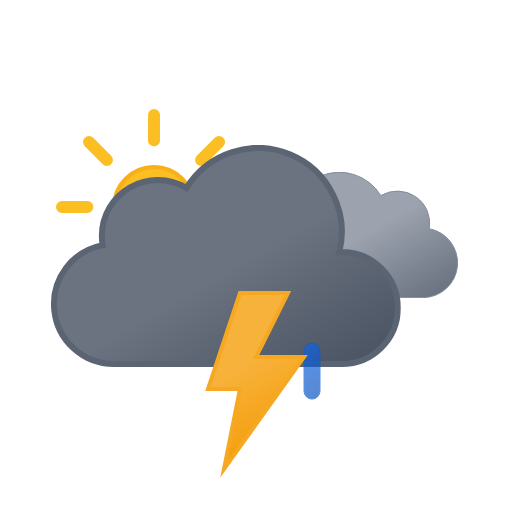
t = 0.00 s
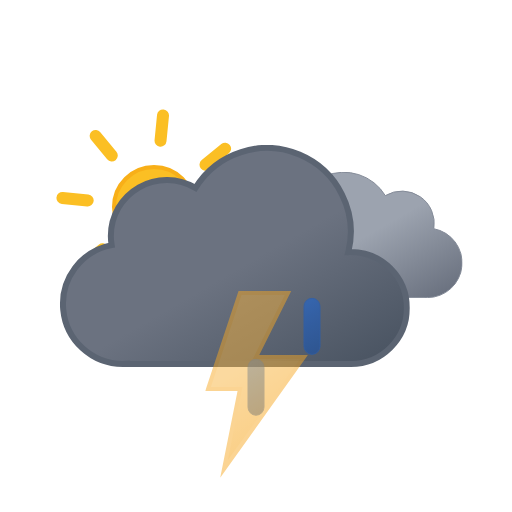
t = 0.75 s
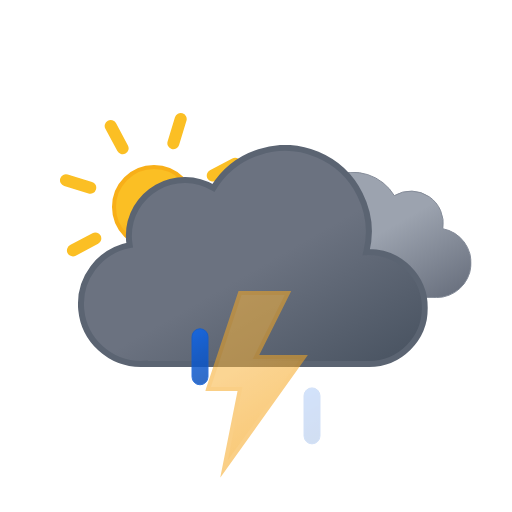
t = 2.25 s
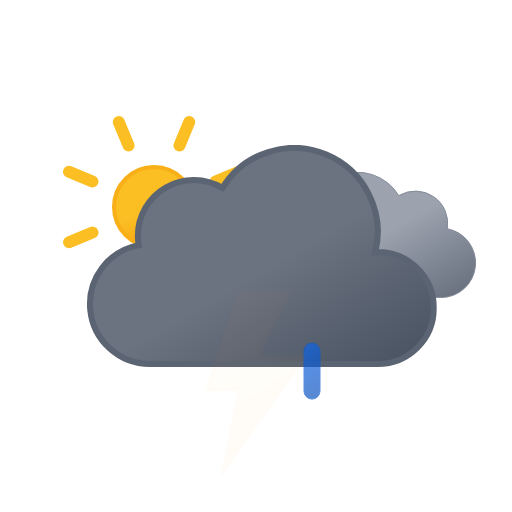
t = 3.00 s
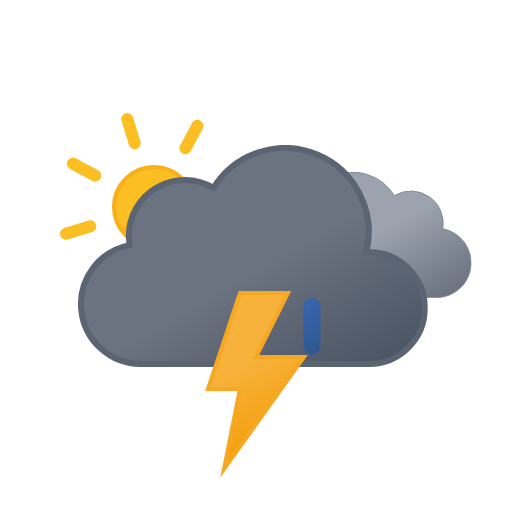
t = 3.75 s
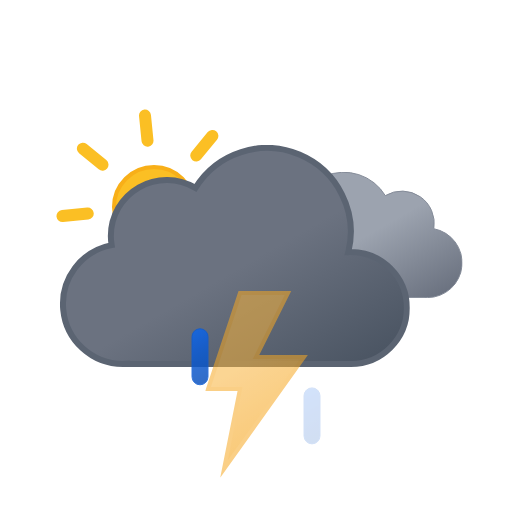
t = 5.25 s

The animated SVG that drew these frames (rendered in a browser with its animation timeline set to each time). Animation: 10 SMIL elements (animate=4,animateTransform=6); one cycle of 6.00 s, repeats indefinitely.

<svg xmlns="http://www.w3.org/2000/svg" xmlns:xlink="http://www.w3.org/1999/xlink" viewBox="0 0 512 512">
    <defs>
        <linearGradient id="a" x1="52.74" y1="9.62" x2="133.36" y2="149.27" gradientUnits="userSpaceOnUse">
            <stop offset="0" stop-color="#9ca3af"/>
            <stop offset="0.45" stop-color="#9ca3af"/>
            <stop offset="1" stop-color="#6b7280"/>
        </linearGradient>
        <linearGradient id="b" x1="99.45" y1="30.68" x2="232.64" y2="261.37" gradientUnits="userSpaceOnUse">
            <stop offset="0" stop-color="#6b7280"/>
            <stop offset="0.45" stop-color="#6b7280"/>
            <stop offset="1" stop-color="#4b5563"/>
        </linearGradient>
        <linearGradient id="c" x1="8.67" y1="17.07" x2="80.88" y2="142.14" gradientUnits="userSpaceOnUse">
            <stop offset="0" stop-color="#f7b23b"/>
            <stop offset="0.45" stop-color="#f7b23b"/>
            <stop offset="1" stop-color="#f59e0b"/>
        </linearGradient>
        <linearGradient id="d" x1="1381.32" y1="-1144.67" x2="1399.47" y2="-1097.39" gradientTransform="translate(-1189.41 1353.24) rotate(-9)" gradientUnits="userSpaceOnUse">
            <stop offset="0" stop-color="#0b65ed"/>
            <stop offset="0.45" stop-color="#0a5ad4"/>
            <stop offset="1" stop-color="#0950bc"/>
        </linearGradient>
        <linearGradient id="e" x1="1436.71" y1="-1137" x2="1454.86" y2="-1089.72" gradientTransform="translate(-1189.32 1354.33) rotate(-9)" xlink:href="#d"/>
        <linearGradient id="f" x1="1492.12" y1="-1129.34" x2="1510.27" y2="-1082.06" gradientTransform="translate(-1189.24 1355.43) rotate(-9)" xlink:href="#d"/>
        <linearGradient id="g" x1="78" y1="63.35" x2="118" y2="132.65" gradientUnits="userSpaceOnUse">
            <stop offset="0" stop-color="#fbbf24"/>
            <stop offset="0.45" stop-color="#fbbf24"/>
            <stop offset="1" stop-color="#f59e0b"/>
        </linearGradient>
        <symbol id="i" viewBox="0 0 196 196">
            <!-- sun-core -->
            <circle cx="98" cy="98" r="40" stroke="#f8af18" stroke-miterlimit="10" stroke-width="4" fill="url(#g)"/>

            <!-- sun-rays -->
            <path d="M98,31.38V6m0,184V164.62M145.11,50.89,163.05,33M33,163.05l17.94-17.94m0-94.22L33,33m130.1,130.1-17.94-17.94M6,98H31.38M190,98H164.62" fill="none" stroke="#fbbf24" stroke-linecap="round" stroke-miterlimit="10" stroke-width="12">
                <animateTransform
                    attributeName="transform"
                    additive="sum"
                    type="rotate"
                    values="0 98 98; 45 98 98"
                    dur="6s"
                    repeatCount="indefinite"/>
            </path>
        </symbol>
        <symbol id="k" viewBox="0 0 200.26 126.12">
            <path d="M.5,93.18a32.44,32.44,0,0,0,32.44,32.44H162.69v-.12c.77,0,1.53.12,2.31.12a34.75,34.75,0,0,0,6.49-68.89A32.38,32.38,0,0,0,123,23.62,48.58,48.58,0,0,0,34.4,60.81c-.49,0-1-.07-1.46-.07A32.44,32.44,0,0,0,.5,93.18Z" stroke="#848b98" stroke-miterlimit="10" fill="url(#a)"/>
        </symbol>
        <symbol id="l" viewBox="0 0 350 222">
            <path d="M291,107c-.85,0-1.68.09-2.53.13A83.9,83.9,0,0,0,135.6,42.92,55.91,55.91,0,0,0,51,91a56.56,56.56,0,0,0,.8,9.08A60,60,0,0,0,63,219c1.35,0,2.67-.11,4-.2v.2H291a56,56,0,0,0,0-112Z" stroke="#5b6472" stroke-miterlimit="10" stroke-width="6" fill="url(#b)"/>
        </symbol>
        <symbol id="j" viewBox="0 0 398 222" overflow="visible">
            <!-- dark-cloud -->
            <use width="200.26" height="126.12" transform="translate(198 27)" xlink:href="#k">
                <animateTransform
                    attributeName="transform"
                    additive="sum"
                    type="translate"
                    values="-9 0; 9 0; -9 0"
                    dur="6s"
                    repeatCount="indefinite"/>
            </use>

            <!-- black-cloud -->
            <use width="350" height="222" xlink:href="#l">
                <animateTransform
                    attributeName="transform"
                    additive="sum"
                    type="translate"
                    values="-18 0; 18 0; -18 0"
                    dur="6s"
                    repeatCount="indefinite"/>
            </use>
        </symbol>
        <symbol id="h" viewBox="0 0 410.84 258" overflow="visible">
            <use width="196" height="196" xlink:href="#i"/>
            <use width="398" height="222" transform="translate(12.84 36)" xlink:href="#j"/>
        </symbol>
        <symbol id="m" viewBox="0 0 129 57" overflow="visible">
            <!-- raindrop-1 -->
            <path d="M8.5,56.5a8,8,0,0,1-8-8V8.5a8,8,0,0,1,16,0v40A8,8,0,0,1,8.5,56.5Z" stroke="#0a5ad4" stroke-miterlimit="10" fill="url(#d)" opacity="0">
                <animateTransform
                    id="x1"
                    attributeName="transform"
                    additive="sum"
                    type="translate"
                    values="0 -60; 0 60"
                    begin="0s; x1.end+.33s"
                    dur=".67s"/>

                <animate
                    id="y1"
                    attributeName="opacity"
                    values="0; 1; 0"
                    begin="0s; y1.end+.33s"
                    dur=".67s"
                    keyTimes="0; .25; 1"/>
            </path>

            <!-- raindrop-2 -->
            <path d="M64.5,56.5a8,8,0,0,1-8-8V8.5a8,8,0,0,1,16,0v40A8,8,0,0,1,64.5,56.5Z" stroke="#0a5ad4" stroke-miterlimit="10" fill="url(#e)" opacity="0">
                <animateTransform
                    id="x2"
                    attributeName="transform"
                    additive="sum"
                    type="translate"
                    values="0 -60; 0 60"
                    begin=".33s; x2.end+.33s"
                    dur=".67s"/>

                <animate
                    id="y2"
                    attributeName="opacity"
                    values="0; 1; 0"
                    begin=".33s; y2.end+.33s"
                    dur=".67s"
                    keyTimes="0; .25; 1"/>
            </path>

            <!-- raindrop-3 -->
            <path d="M120.5,56.5a8,8,0,0,1-8-8V8.5a8,8,0,0,1,16,0v40A8,8,0,0,1,120.5,56.5Z" stroke="#0a5ad4" stroke-miterlimit="10" fill="url(#f)" opacity="0">
                <animateTransform
                    id="x3"
                    attributeName="transform"
                    additive="sum"
                    type="translate"
                    values="0 -60; 0 60"
                    begin="-.33s; x3.end+.33s"
                    dur=".67s"/>

                <animate
                    id="y3"
                    attributeName="opacity"
                    values="0; 1; 0"
                    begin="-.33s; y3.end+.33s"
                    dur=".67s"
                    keyTimes="0; .25; 1"/>
            </path>
        </symbol>
        <symbol id="n" viewBox="0 0 102.66 186.75">
            <!-- lightning-bolt -->
            <polygon points="34.77 2 2.77 98 34.77 98 18.77 178 98.78 66 50.77 66 82.78 2 34.77 2" stroke="#f6a823" stroke-miterlimit="10" stroke-width="4" fill="url(#c)">
                <animate
                    id="x1"
                    attributeName="opacity"
                    values="1; 1; 0; 1; 0; 1; 0; 1"
                    begin="0s; x1.end+.67s"
                    dur="1.33s"
                    keyTimes="0; .38; .5; .63; .75; .86; .94; 1"/>
            </polygon>
        </symbol>
    </defs>
    <use width="410.84" height="258" transform="translate(56 109)" xlink:href="#h"/>
    <use width="129" height="57" transform="translate(191.5 343.5)" xlink:href="#m"/>
    <use width="102.66" height="186.74" transform="translate(205.23 291)" xlink:href="#n"/>
</svg>
